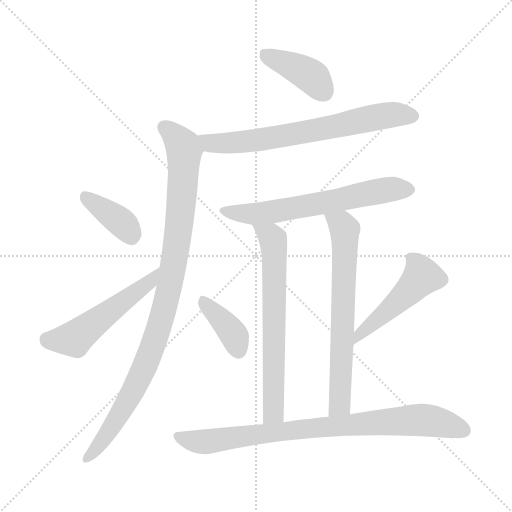
t = 0.00 s
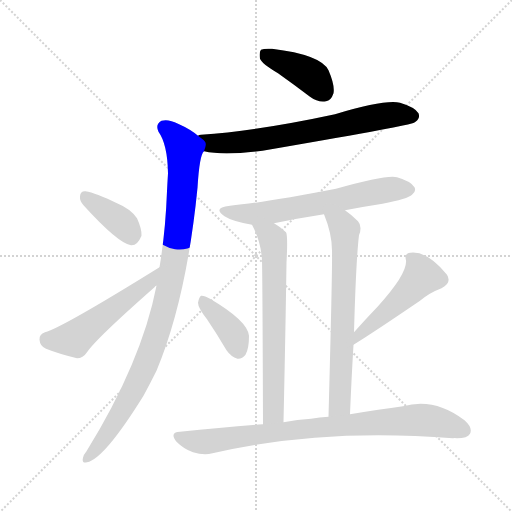
t = 1.65 s
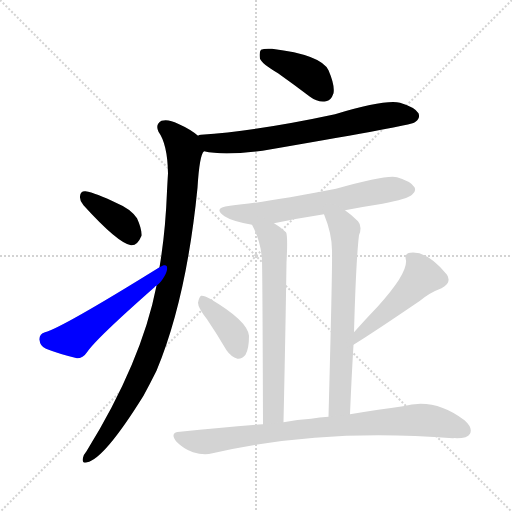
t = 3.30 s
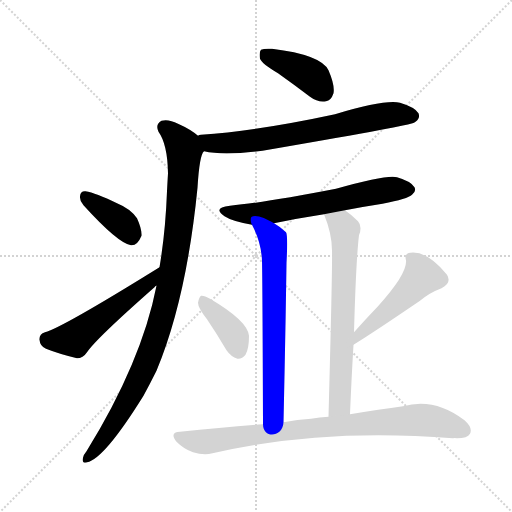
t = 4.95 s
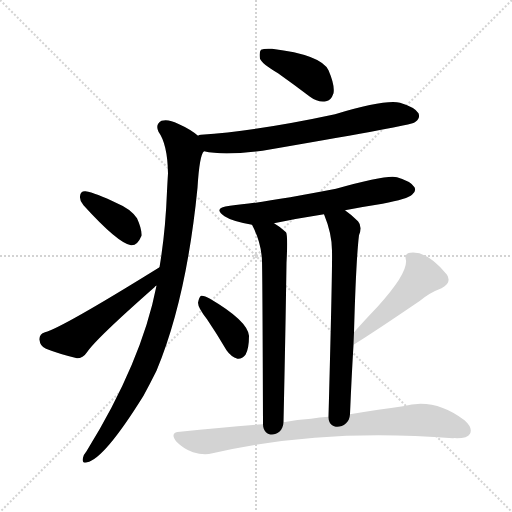
t = 6.60 s
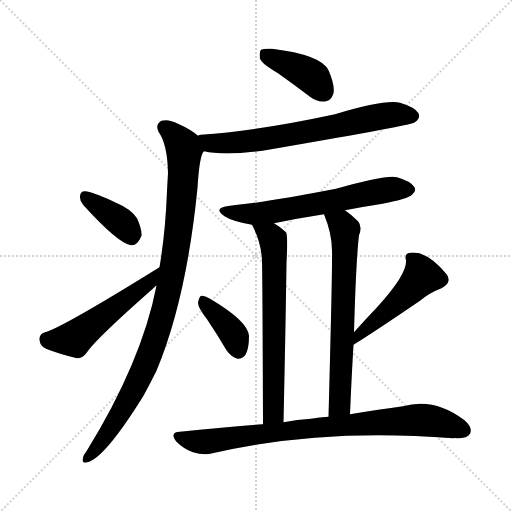
t = 8.25 s

The animated SVG that drew these frames (rendered in a browser with its animation timeline set to each time). Animation: 11 CSS @keyframes rules; one cycle of 8.25 s.

<svg version="1.1" viewBox="0 0 1024 1024" xmlns="http://www.w3.org/2000/svg">
  <g stroke="lightgray" stroke-dasharray="1,1" stroke-width="1" transform="scale(4, 4)">
    <line x1="0" y1="0" x2="256" y2="256"></line>
    <line x1="256" y1="0" x2="0" y2="256"></line>
    <line x1="128" y1="0" x2="128" y2="256"></line>
    <line x1="0" y1="128" x2="256" y2="128"></line>
  </g>
<g transform="scale(1, -1) translate(0, -900)">
   <style type="text/css">
    @keyframes keyframes0 {
      from {
       stroke: blue;
       stroke-dashoffset: 401;
       stroke-width: 128;
       }
       57% {
       animation-timing-function: step-end;
       stroke: blue;
       stroke-dashoffset: 0;
       stroke-width: 128;
       }
       to {
       stroke: black;
       stroke-width: 1024;
       }
       }
       #make-me-a-hanzi-animation-0 {
         animation: keyframes0 0.576335s both;
         animation-delay: 0.000000s;
         animation-timing-function: linear;
       }
    @keyframes keyframes1 {
      from {
       stroke: blue;
       stroke-dashoffset: 688;
       stroke-width: 128;
       }
       69% {
       animation-timing-function: step-end;
       stroke: blue;
       stroke-dashoffset: 0;
       stroke-width: 128;
       }
       to {
       stroke: black;
       stroke-width: 1024;
       }
       }
       #make-me-a-hanzi-animation-1 {
         animation: keyframes1 0.809896s both;
         animation-delay: 0.576335s;
         animation-timing-function: linear;
       }
    @keyframes keyframes2 {
      from {
       stroke: blue;
       stroke-dashoffset: 976;
       stroke-width: 128;
       }
       76% {
       animation-timing-function: step-end;
       stroke: blue;
       stroke-dashoffset: 0;
       stroke-width: 128;
       }
       to {
       stroke: black;
       stroke-width: 1024;
       }
       }
       #make-me-a-hanzi-animation-2 {
         animation: keyframes2 1.044271s both;
         animation-delay: 1.386230s;
         animation-timing-function: linear;
       }
    @keyframes keyframes3 {
      from {
       stroke: blue;
       stroke-dashoffset: 377;
       stroke-width: 128;
       }
       55% {
       animation-timing-function: step-end;
       stroke: blue;
       stroke-dashoffset: 0;
       stroke-width: 128;
       }
       to {
       stroke: black;
       stroke-width: 1024;
       }
       }
       #make-me-a-hanzi-animation-3 {
         animation: keyframes3 0.556803s both;
         animation-delay: 2.430501s;
         animation-timing-function: linear;
       }
    @keyframes keyframes4 {
      from {
       stroke: blue;
       stroke-dashoffset: 515;
       stroke-width: 128;
       }
       63% {
       animation-timing-function: step-end;
       stroke: blue;
       stroke-dashoffset: 0;
       stroke-width: 128;
       }
       to {
       stroke: black;
       stroke-width: 1024;
       }
       }
       #make-me-a-hanzi-animation-4 {
         animation: keyframes4 0.669108s both;
         animation-delay: 2.987305s;
         animation-timing-function: linear;
       }
    @keyframes keyframes5 {
      from {
       stroke: blue;
       stroke-dashoffset: 627;
       stroke-width: 128;
       }
       67% {
       animation-timing-function: step-end;
       stroke: blue;
       stroke-dashoffset: 0;
       stroke-width: 128;
       }
       to {
       stroke: black;
       stroke-width: 1024;
       }
       }
       #make-me-a-hanzi-animation-5 {
         animation: keyframes5 0.760254s both;
         animation-delay: 3.656413s;
         animation-timing-function: linear;
       }
    @keyframes keyframes6 {
      from {
       stroke: blue;
       stroke-dashoffset: 662;
       stroke-width: 128;
       }
       68% {
       animation-timing-function: step-end;
       stroke: blue;
       stroke-dashoffset: 0;
       stroke-width: 128;
       }
       to {
       stroke: black;
       stroke-width: 1024;
       }
       }
       #make-me-a-hanzi-animation-6 {
         animation: keyframes6 0.788737s both;
         animation-delay: 4.416667s;
         animation-timing-function: linear;
       }
    @keyframes keyframes7 {
      from {
       stroke: blue;
       stroke-dashoffset: 666;
       stroke-width: 128;
       }
       68% {
       animation-timing-function: step-end;
       stroke: blue;
       stroke-dashoffset: 0;
       stroke-width: 128;
       }
       to {
       stroke: black;
       stroke-width: 1024;
       }
       }
       #make-me-a-hanzi-animation-7 {
         animation: keyframes7 0.791992s both;
         animation-delay: 5.205404s;
         animation-timing-function: linear;
       }
    @keyframes keyframes8 {
      from {
       stroke: blue;
       stroke-dashoffset: 381;
       stroke-width: 128;
       }
       55% {
       animation-timing-function: step-end;
       stroke: blue;
       stroke-dashoffset: 0;
       stroke-width: 128;
       }
       to {
       stroke: black;
       stroke-width: 1024;
       }
       }
       #make-me-a-hanzi-animation-8 {
         animation: keyframes8 0.560059s both;
         animation-delay: 5.997396s;
         animation-timing-function: linear;
       }
    @keyframes keyframes9 {
      from {
       stroke: blue;
       stroke-dashoffset: 490;
       stroke-width: 128;
       }
       61% {
       animation-timing-function: step-end;
       stroke: blue;
       stroke-dashoffset: 0;
       stroke-width: 128;
       }
       to {
       stroke: black;
       stroke-width: 1024;
       }
       }
       #make-me-a-hanzi-animation-9 {
         animation: keyframes9 0.648763s both;
         animation-delay: 6.557454s;
         animation-timing-function: linear;
       }
    @keyframes keyframes10 {
      from {
       stroke: blue;
       stroke-dashoffset: 833;
       stroke-width: 128;
       }
       73% {
       animation-timing-function: step-end;
       stroke: blue;
       stroke-dashoffset: 0;
       stroke-width: 128;
       }
       to {
       stroke: black;
       stroke-width: 1024;
       }
       }
       #make-me-a-hanzi-animation-10 {
         animation: keyframes10 0.927897s both;
         animation-delay: 7.206217s;
         animation-timing-function: linear;
       }
</style>
<path d="M 556.0 753.5 Q 587.0 731.5 620.0 706.5 Q 636.0 694.5 652.0 697.5 Q 662.0 698.5 667.0 713.5 Q 670.0 729.5 657.0 759.5 Q 642.0 790.5 544.0 802.5 Q 528.0 803.5 522.0 800.5 Q 518.0 796.5 520.0 782.5 Q 524.0 772.5 556.0 753.5 Z" fill="lightgray"></path> 
<path d="M 408.0 597.5 Q 447.0 588.5 525.0 598.5 Q 804.0 646.5 825.0 653.5 Q 828.0 654.5 831.0 656.5 Q 841.0 663.5 837.0 673.5 Q 830.0 685.5 800.0 694.5 Q 770.0 701.5 670.0 671.5 Q 517.0 638.5 402.0 630.5 Q 398.0 630.5 396.0 628.5 C 367.0 622.5 378.0 602.5 408.0 597.5 Z" fill="lightgray"></path> 
<path d="M 313.0 328.5 Q 283.0 175.5 173.0 -2.5 Q 167.0 -9.5 166.0 -15.5 Q 163.0 -27.5 174.0 -24.5 Q 208.0 -18.5 287.0 108.5 Q 300.0 132.5 313.0 158.5 Q 373.0 302.5 395.0 524.5 Q 399.0 590.5 408.0 597.5 C 414.0 615.5 414.0 615.5 396.0 628.5 Q 381.0 641.5 356.0 652.5 Q 337.0 662.5 323.0 658.5 Q 310.0 651.5 317.0 636.5 Q 335.0 611.5 336.0 553.5 Q 335.0 537.5 334.0 517.5 Q 331.0 436.5 319.0 365.5 L 313.0 328.5 Z" fill="lightgray"></path> 
<path d="M 167.0 489.5 Q 236.0 413.5 262.0 409.5 Q 275.0 408.5 283.0 428.5 Q 284.0 441.5 274.0 463.5 Q 261.0 482.5 234.0 493.5 Q 191.0 514.5 171.0 517.5 Q 161.0 518.5 160.0 507.5 Q 159.0 498.5 167.0 489.5 Z" fill="lightgray"></path> 
<path d="M 319.0 365.5 Q 124.0 244.5 90.0 235.5 Q 78.0 231.5 79.0 220.5 Q 80.0 207.5 92.0 202.5 Q 117.0 192.5 154.0 183.5 Q 166.0 183.5 174.0 195.5 Q 192.0 222.5 309.0 325.5 Q 310.0 328.5 313.0 328.5 C 336.0 347.5 344.0 381.5 319.0 365.5 Z" fill="lightgray"></path> 
<path d="M 690.0 479.5 Q 726.0 486.5 765.0 492.5 Q 816.0 502.5 824.0 510.5 Q 833.0 517.5 829.0 525.5 Q 822.0 537.5 794.0 545.5 Q 775.0 551.5 672.0 522.5 Q 527.0 494.5 460.0 488.5 Q 424.0 484.5 449.0 467.5 Q 464.0 457.5 504.0 450.5 L 548.0 453.5 Q 596.0 463.5 648.0 471.5 L 690.0 479.5 Z" fill="lightgray"></path> 
<path d="M 504.0 450.5 Q 523.0 414.5 524.0 377.5 Q 525.0 343.5 526.0 51.5 C 526.0 21.5 566.0 25.5 567.0 55.5 Q 571.0 236.5 573.0 374.5 Q 576.0 429.5 572.0 435.5 Q 559.0 447.5 548.0 453.5 C 523.0 469.5 491.0 477.5 504.0 450.5 Z" fill="lightgray"></path> 
<path d="M 700.0 71.5 Q 703.0 144.5 707.0 210.5 L 708.0 235.5 Q 712.0 379.5 718.0 429.5 Q 725.0 447.5 716.0 457.5 Q 703.0 470.5 690.0 479.5 C 666.0 497.5 637.0 499.5 648.0 471.5 Q 664.0 432.5 664.0 398.5 Q 665.0 364.5 657.0 66.5 C 656.0 36.5 699.0 41.5 700.0 71.5 Z" fill="lightgray"></path> 
<path d="M 414.0 261.5 Q 433.0 233.5 453.0 199.5 Q 462.0 186.5 475.0 182.5 Q 484.0 181.5 491.0 190.5 Q 498.0 202.5 498.0 228.5 Q 495.0 258.5 420.0 302.5 Q 408.0 309.5 402.0 308.5 Q 398.0 305.5 396.0 294.5 Q 396.0 284.5 414.0 261.5 Z" fill="lightgray"></path> 
<path d="M 707.0 210.5 Q 746.0 234.5 840.0 298.5 Q 859.0 314.5 883.0 323.5 Q 904.0 333.5 894.0 350.5 Q 855.0 398.5 821.0 394.5 Q 808.0 393.5 812.0 379.5 Q 815.0 352.5 756.0 287.5 Q 732.0 262.5 708.0 235.5 C 688.0 213.5 682.0 194.5 707.0 210.5 Z" fill="lightgray"></path> 
<path d="M 526.0 51.5 Q 447.0 45.5 360.0 36.5 Q 338.0 35.5 353.0 16.5 Q 368.0 1.5 386.0 -4.5 Q 408.0 -11.5 425.0 -6.5 Q 644.0 44.5 906.0 23.5 Q 909.0 24.5 914.0 23.5 Q 935.0 23.5 940.0 32.5 Q 946.0 44.5 929.0 59.5 Q 869.0 105.5 806.0 87.5 Q 760.0 81.5 700.0 71.5 L 657.0 66.5 Q 639.0 65.5 622.0 62.5 Q 595.0 61.5 567.0 55.5 L 526.0 51.5 Z" fill="lightgray"></path> 
      <clipPath id="make-me-a-hanzi-clip-0">
      <path d="M 556.0 753.5 Q 587.0 731.5 620.0 706.5 Q 636.0 694.5 652.0 697.5 Q 662.0 698.5 667.0 713.5 Q 670.0 729.5 657.0 759.5 Q 642.0 790.5 544.0 802.5 Q 528.0 803.5 522.0 800.5 Q 518.0 796.5 520.0 782.5 Q 524.0 772.5 556.0 753.5 Z" fill="lightgray"></path>
      </clipPath>
      <path clip-path="url(#make-me-a-hanzi-clip-0)" d="M 528.0 794.5 L 614.0 752.5 L 648.0 716.5 " fill="none" id="make-me-a-hanzi-animation-0" stroke-dasharray="273 546" stroke-linecap="round"></path>

      <clipPath id="make-me-a-hanzi-clip-1">
      <path d="M 408.0 597.5 Q 447.0 588.5 525.0 598.5 Q 804.0 646.5 825.0 653.5 Q 828.0 654.5 831.0 656.5 Q 841.0 663.5 837.0 673.5 Q 830.0 685.5 800.0 694.5 Q 770.0 701.5 670.0 671.5 Q 517.0 638.5 402.0 630.5 Q 398.0 630.5 396.0 628.5 C 367.0 622.5 378.0 602.5 408.0 597.5 Z" fill="lightgray"></path>
      </clipPath>
      <path clip-path="url(#make-me-a-hanzi-clip-1)" d="M 401.0 624.5 L 422.0 613.5 L 479.0 615.5 L 587.0 630.5 L 768.0 668.5 L 825.0 668.5 " fill="none" id="make-me-a-hanzi-animation-1" stroke-dasharray="560 1120" stroke-linecap="round"></path>

      <clipPath id="make-me-a-hanzi-clip-2">
      <path d="M 313.0 328.5 Q 283.0 175.5 173.0 -2.5 Q 167.0 -9.5 166.0 -15.5 Q 163.0 -27.5 174.0 -24.5 Q 208.0 -18.5 287.0 108.5 Q 300.0 132.5 313.0 158.5 Q 373.0 302.5 395.0 524.5 Q 399.0 590.5 408.0 597.5 C 414.0 615.5 414.0 615.5 396.0 628.5 Q 381.0 641.5 356.0 652.5 Q 337.0 662.5 323.0 658.5 Q 310.0 651.5 317.0 636.5 Q 335.0 611.5 336.0 553.5 Q 335.0 537.5 334.0 517.5 Q 331.0 436.5 319.0 365.5 L 313.0 328.5 Z" fill="lightgray"></path>
      </clipPath>
      <path clip-path="url(#make-me-a-hanzi-clip-2)" d="M 329.0 645.5 L 353.0 625.5 L 369.0 597.5 L 362.0 482.5 L 338.0 320.5 L 302.0 197.5 L 262.0 108.5 L 208.0 21.5 L 175.0 -15.5 " fill="none" id="make-me-a-hanzi-animation-2" stroke-dasharray="848 1696" stroke-linecap="round"></path>

      <clipPath id="make-me-a-hanzi-clip-3">
      <path d="M 167.0 489.5 Q 236.0 413.5 262.0 409.5 Q 275.0 408.5 283.0 428.5 Q 284.0 441.5 274.0 463.5 Q 261.0 482.5 234.0 493.5 Q 191.0 514.5 171.0 517.5 Q 161.0 518.5 160.0 507.5 Q 159.0 498.5 167.0 489.5 Z" fill="lightgray"></path>
      </clipPath>
      <path clip-path="url(#make-me-a-hanzi-clip-3)" d="M 173.0 504.5 L 243.0 454.5 L 263.0 425.5 " fill="none" id="make-me-a-hanzi-animation-3" stroke-dasharray="249 498" stroke-linecap="round"></path>

      <clipPath id="make-me-a-hanzi-clip-4">
      <path d="M 319.0 365.5 Q 124.0 244.5 90.0 235.5 Q 78.0 231.5 79.0 220.5 Q 80.0 207.5 92.0 202.5 Q 117.0 192.5 154.0 183.5 Q 166.0 183.5 174.0 195.5 Q 192.0 222.5 309.0 325.5 Q 310.0 328.5 313.0 328.5 C 336.0 347.5 344.0 381.5 319.0 365.5 Z" fill="lightgray"></path>
      </clipPath>
      <path clip-path="url(#make-me-a-hanzi-clip-4)" d="M 93.0 222.5 L 149.0 222.5 L 290.0 327.5 L 307.0 348.5 " fill="none" id="make-me-a-hanzi-animation-4" stroke-dasharray="387 774" stroke-linecap="round"></path>

      <clipPath id="make-me-a-hanzi-clip-5">
      <path d="M 690.0 479.5 Q 726.0 486.5 765.0 492.5 Q 816.0 502.5 824.0 510.5 Q 833.0 517.5 829.0 525.5 Q 822.0 537.5 794.0 545.5 Q 775.0 551.5 672.0 522.5 Q 527.0 494.5 460.0 488.5 Q 424.0 484.5 449.0 467.5 Q 464.0 457.5 504.0 450.5 L 548.0 453.5 Q 596.0 463.5 648.0 471.5 L 690.0 479.5 Z" fill="lightgray"></path>
      </clipPath>
      <path clip-path="url(#make-me-a-hanzi-clip-5)" d="M 451.0 479.5 L 482.0 472.5 L 525.0 473.5 L 751.0 516.5 L 817.0 521.5 " fill="none" id="make-me-a-hanzi-animation-5" stroke-dasharray="499 998" stroke-linecap="round"></path>

      <clipPath id="make-me-a-hanzi-clip-6">
      <path d="M 504.0 450.5 Q 523.0 414.5 524.0 377.5 Q 525.0 343.5 526.0 51.5 C 526.0 21.5 566.0 25.5 567.0 55.5 Q 571.0 236.5 573.0 374.5 Q 576.0 429.5 572.0 435.5 Q 559.0 447.5 548.0 453.5 C 523.0 469.5 491.0 477.5 504.0 450.5 Z" fill="lightgray"></path>
      </clipPath>
      <path clip-path="url(#make-me-a-hanzi-clip-6)" d="M 512.0 445.5 L 541.0 428.5 L 548.0 408.5 L 548.0 100.5 L 545.0 72.5 L 532.0 65.5 " fill="none" id="make-me-a-hanzi-animation-6" stroke-dasharray="534 1068" stroke-linecap="round"></path>

      <clipPath id="make-me-a-hanzi-clip-7">
      <path d="M 700.0 71.5 Q 703.0 144.5 707.0 210.5 L 708.0 235.5 Q 712.0 379.5 718.0 429.5 Q 725.0 447.5 716.0 457.5 Q 703.0 470.5 690.0 479.5 C 666.0 497.5 637.0 499.5 648.0 471.5 Q 664.0 432.5 664.0 398.5 Q 665.0 364.5 657.0 66.5 C 656.0 36.5 699.0 41.5 700.0 71.5 Z" fill="lightgray"></path>
      </clipPath>
      <path clip-path="url(#make-me-a-hanzi-clip-7)" d="M 656.0 465.5 L 685.0 448.5 L 690.0 428.5 L 680.0 96.5 L 663.0 80.5 " fill="none" id="make-me-a-hanzi-animation-7" stroke-dasharray="538 1076" stroke-linecap="round"></path>

      <clipPath id="make-me-a-hanzi-clip-8">
      <path d="M 414.0 261.5 Q 433.0 233.5 453.0 199.5 Q 462.0 186.5 475.0 182.5 Q 484.0 181.5 491.0 190.5 Q 498.0 202.5 498.0 228.5 Q 495.0 258.5 420.0 302.5 Q 408.0 309.5 402.0 308.5 Q 398.0 305.5 396.0 294.5 Q 396.0 284.5 414.0 261.5 Z" fill="lightgray"></path>
      </clipPath>
      <path clip-path="url(#make-me-a-hanzi-clip-8)" d="M 405.0 299.5 L 459.0 242.5 L 476.0 199.5 " fill="none" id="make-me-a-hanzi-animation-8" stroke-dasharray="253 506" stroke-linecap="round"></path>

      <clipPath id="make-me-a-hanzi-clip-9">
      <path d="M 707.0 210.5 Q 746.0 234.5 840.0 298.5 Q 859.0 314.5 883.0 323.5 Q 904.0 333.5 894.0 350.5 Q 855.0 398.5 821.0 394.5 Q 808.0 393.5 812.0 379.5 Q 815.0 352.5 756.0 287.5 Q 732.0 262.5 708.0 235.5 C 688.0 213.5 682.0 194.5 707.0 210.5 Z" fill="lightgray"></path>
      </clipPath>
      <path clip-path="url(#make-me-a-hanzi-clip-9)" d="M 820.0 384.5 L 833.0 372.5 L 844.0 347.5 L 816.0 314.5 L 721.0 233.5 L 709.0 216.5 " fill="none" id="make-me-a-hanzi-animation-9" stroke-dasharray="362 724" stroke-linecap="round"></path>

      <clipPath id="make-me-a-hanzi-clip-10">
      <path d="M 526.0 51.5 Q 447.0 45.5 360.0 36.5 Q 338.0 35.5 353.0 16.5 Q 368.0 1.5 386.0 -4.5 Q 408.0 -11.5 425.0 -6.5 Q 644.0 44.5 906.0 23.5 Q 909.0 24.5 914.0 23.5 Q 935.0 23.5 940.0 32.5 Q 946.0 44.5 929.0 59.5 Q 869.0 105.5 806.0 87.5 Q 760.0 81.5 700.0 71.5 L 657.0 66.5 Q 639.0 65.5 622.0 62.5 Q 595.0 61.5 567.0 55.5 L 526.0 51.5 Z" fill="lightgray"></path>
      </clipPath>
      <path clip-path="url(#make-me-a-hanzi-clip-10)" d="M 357.0 26.5 L 415.0 16.5 L 604.0 42.5 L 844.0 60.5 L 928.0 39.5 " fill="none" id="make-me-a-hanzi-animation-10" stroke-dasharray="705 1410" stroke-linecap="round"></path>

</g>
</svg>
